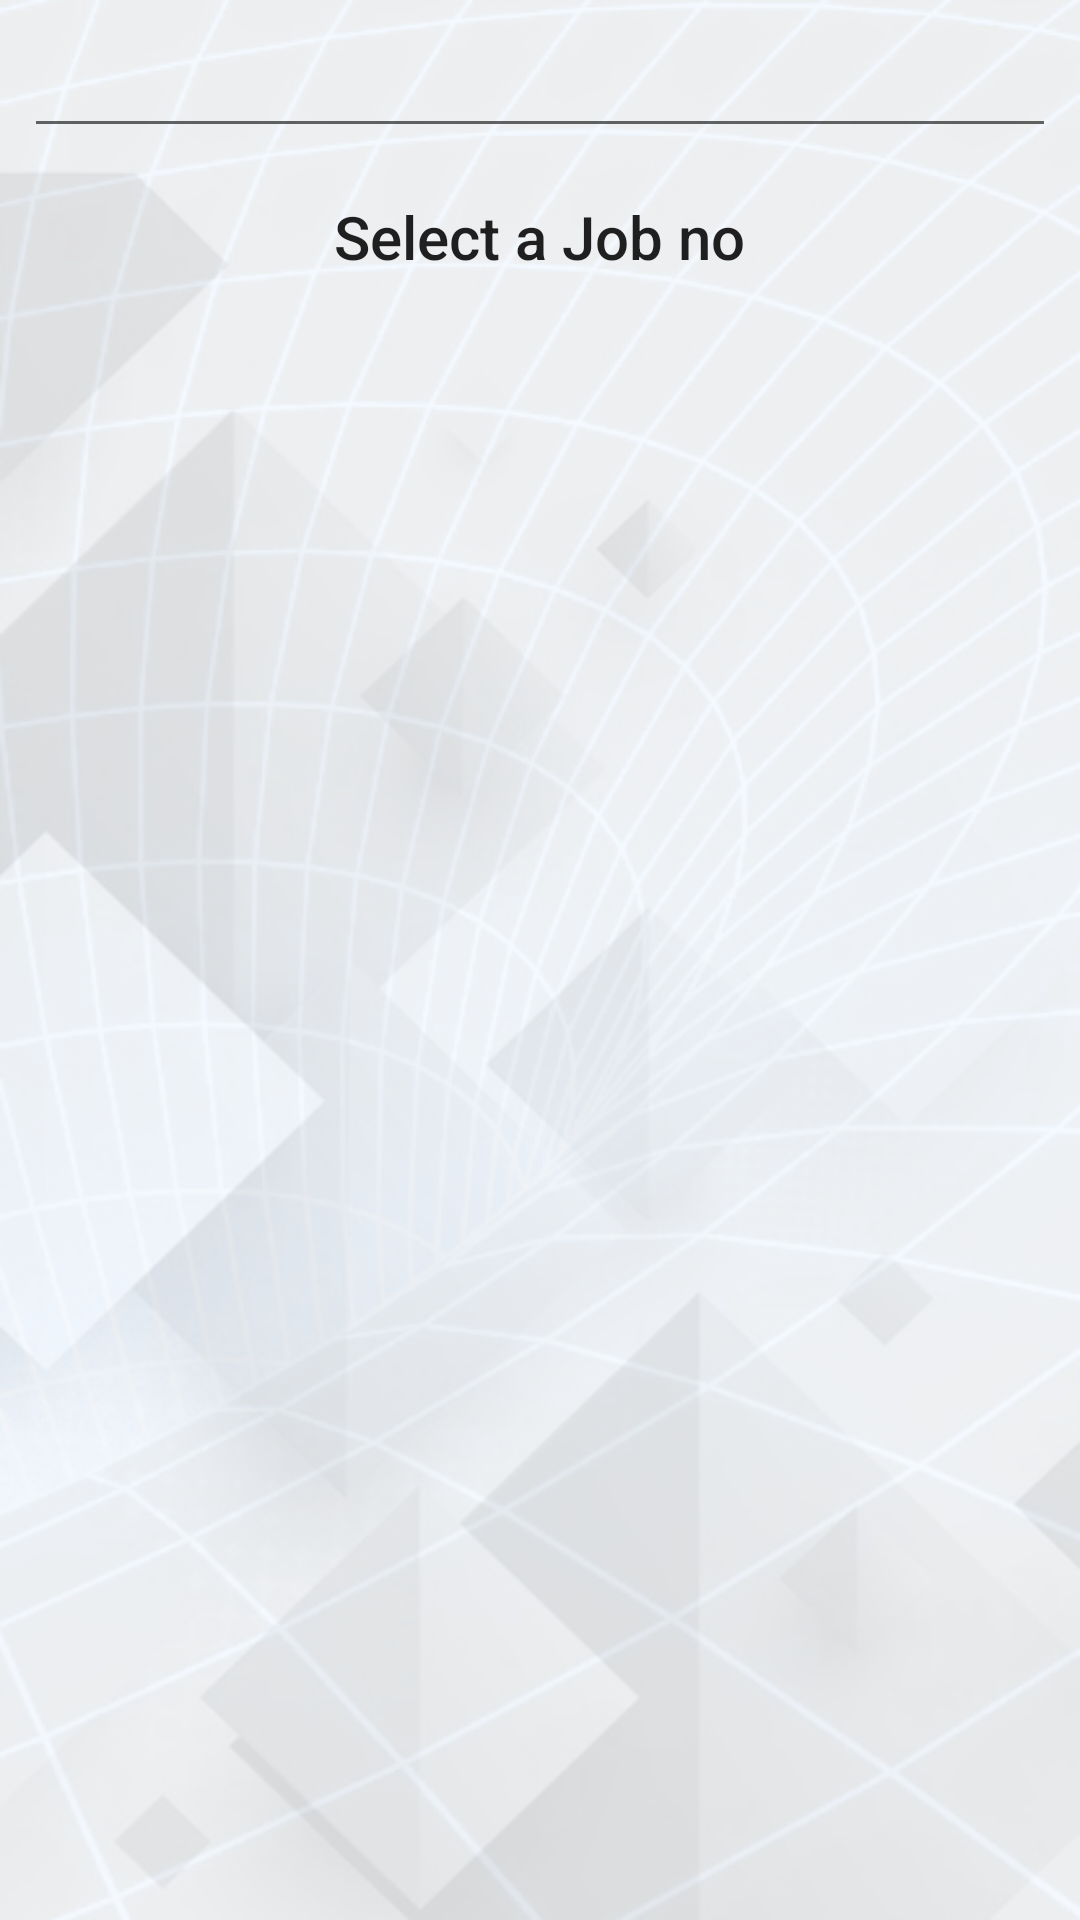

The Android layout XML behind this screen, and the referenced resources:
<!-- AndroidManifest.xml: application theme AppTheme -->
<!-- res/layout/create_work_sheet_fragment.xml -->
<?xml version="1.0" encoding="utf-8"?>
<layout xmlns:android="http://schemas.android.com/apk/res/android"
    xmlns:tools="http://schemas.android.com/tools"
    xmlns:app="http://schemas.android.com/apk/res-auto">

    <data>

    </data>

    <LinearLayout
        android:layout_width="match_parent"
        android:layout_height="match_parent"
        android:orientation="vertical"
        android:background="@drawable/home"
        tools:context=".ui.home.worksheet.CreateWorkSheetFragment">

        <EditText
            android:id="@+id/search_job_no_et"
            android:layout_width="match_parent"
            android:layout_height="wrap_content"
            android:layout_margin="8dp" />

        <TextView
            android:layout_width="wrap_content"
            android:layout_height="wrap_content"
            android:text="@string/select_a_job_no"
            style="@style/TextAppearance.AppCompat.Title"
            android:layout_gravity="center"
            android:layout_margin="8dp"/>
        <androidx.recyclerview.widget.RecyclerView
            android:id="@+id/job_no_recycler"
            android:layout_width="match_parent"
            android:layout_height="wrap_content"
            android:layout_margin="8dp"
            app:layoutManager="androidx.recyclerview.widget.LinearLayoutManager"
            tools:listitem="@layout/name_layout"
            android:orientation="vertical" />
    </LinearLayout>
</layout>
<!-- res/layout/name_layout.xml (included above) -->
<?xml version="1.0" encoding="utf-8"?>
<FrameLayout xmlns:android="http://schemas.android.com/apk/res/android"
    android:layout_width="match_parent"
    android:layout_height="wrap_content"
    xmlns:tools="http://schemas.android.com/tools">

    <TextView
        android:id="@+id/name_tv"
        android:layout_width="match_parent"
        android:layout_height="wrap_content"
        tools:text="Harsha Bhadra"
        style="@style/TextAppearance.AppCompat.Title"
        android:padding="8dp"/>
</FrameLayout>
<!-- resources referenced by this layout -->
<resources>
  <!-- drawable home: png bitmap (drawable, 206580 bytes) -->
  <string name="select_a_job_no">Select a Job no</string>
  <style name="AppTheme" parent="Theme.MaterialComponents.DayNight.DarkActionBar">
          
          <item name="colorPrimary">@color/colorPrimary</item>
          <item name="colorPrimaryDark">@color/colorPrimaryDark</item>
          <item name="colorAccent">@color/colorAccent</item>
          <item name="drawerArrowStyle">@style/drawerAroowStyle</item>
          <item name="textInputStyle">@style/Jeff.TextInputStyle</item>
          <item name="android:statusBarColor">@color/statusbarColor</item>
      </style>
  <color name="colorPrimary">#2962ff</color>
  <color name="colorPrimaryDark">#0039cb</color>
  <color name="colorAccent">#768fff</color>
  <style name="drawerAroowStyle" parent="Widget.AppCompat.DrawerArrowToggle">
          <item name="spinBars">true</item>
          <item name="color">@android:color/white</item>
      </style>
  <style name="Jeff.TextInputStyle" parent="@style/Widget.MaterialComponents.TextInputLayout.FilledBox">
          <item name="hintTextColor">@android:color/white</item>
          <item name="boxBackgroundMode">outline</item>
          <item name="boxBackgroundColor">@android:color/transparent</item>
          <item name="android:textColorHint">@android:color/white</item>
          <item name="colorControlNormal">@color/colorAccent</item>
      </style>
  <color name="statusbarColor">#024dc3</color>
</resources>
